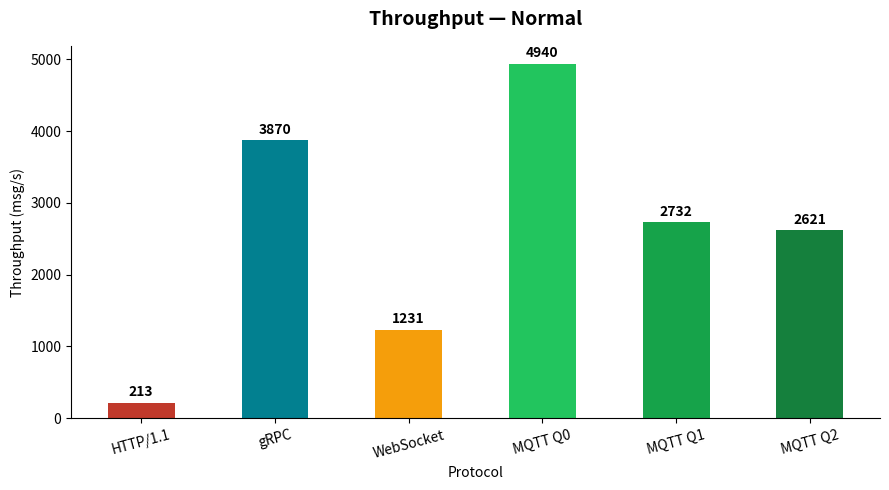
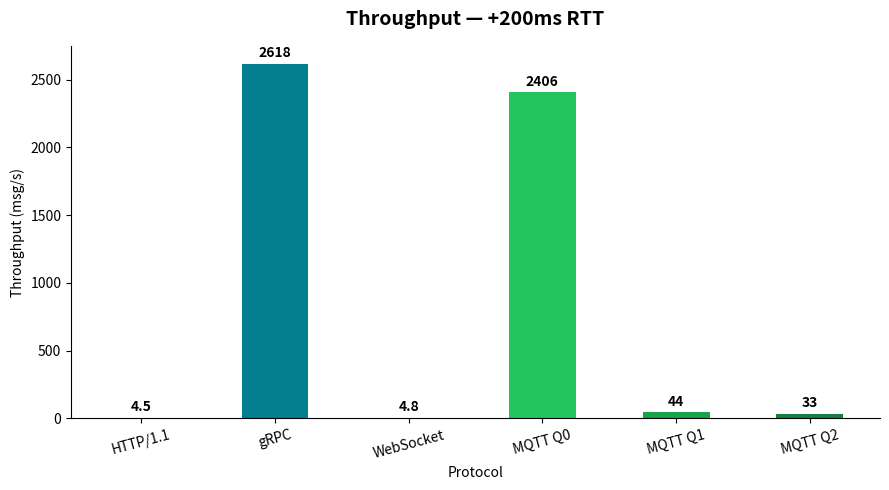
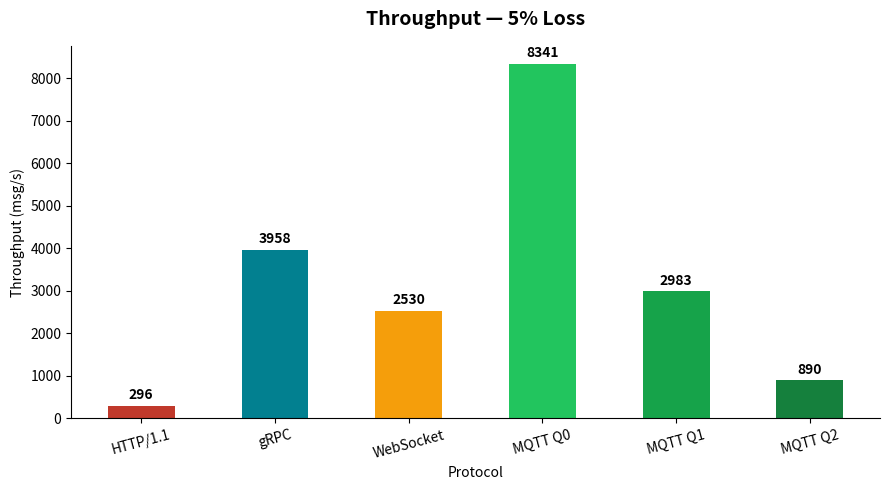
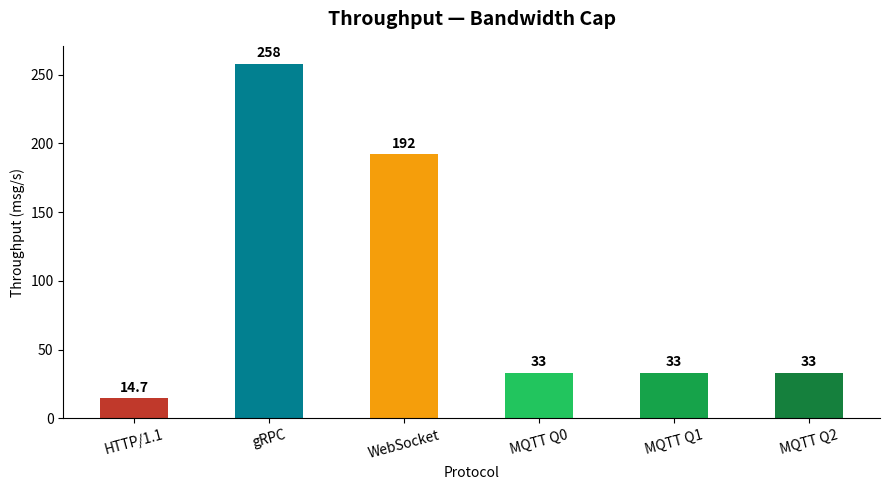

Here is the Python script that generated these plots, in order:
import matplotlib.pyplot as plt

protocols = ["HTTP/1.1", "gRPC", "WebSocket", "MQTT Q0", "MQTT Q1", "MQTT Q2"]
colors = ["#C0392B", "#028090", "#F59E0B", "#22C55E", "#16A34A", "#15803D"]

conditions = {
    "Normal":        [213,  3870, 1231, 4940, 2732, 2621],
    "+200ms RTT":    [4.5,  2618,  4.8, 2406,   44,   33],
    "5% Loss":       [296,  3958, 2530, 8341, 2983,  890],
    "Bandwidth Cap": [14.7,  258,  192,   33,   33,   33],
}

for title, values in conditions.items():
    fig, ax = plt.subplots(figsize=(9, 5))
    bars = ax.bar(protocols, values, color=colors, width=0.5)

    # value labels on top of each bar
    for bar, val in zip(bars, values):
        ax.text(bar.get_x() + bar.get_width()/2,
                bar.get_height() + max(values)*0.01,
                str(val), ha='center', va='bottom', fontsize=10, fontweight='bold')

    ax.set_title(f"Throughput — {title}", fontsize=14, fontweight='bold', pad=15)
    ax.set_ylabel("Throughput (msg/s)")
    ax.set_xlabel("Protocol")
    ax.tick_params(axis='x', rotation=15)
    ax.spines['top'].set_visible(False)
    ax.spines['right'].set_visible(False)

    filename = title.replace(" ", "_").replace("/", "").replace("+", "plus") + ".png"
    plt.tight_layout()
    plt.savefig(filename, dpi=150)
    plt.close()
    print(f"Saved: {filename}")
